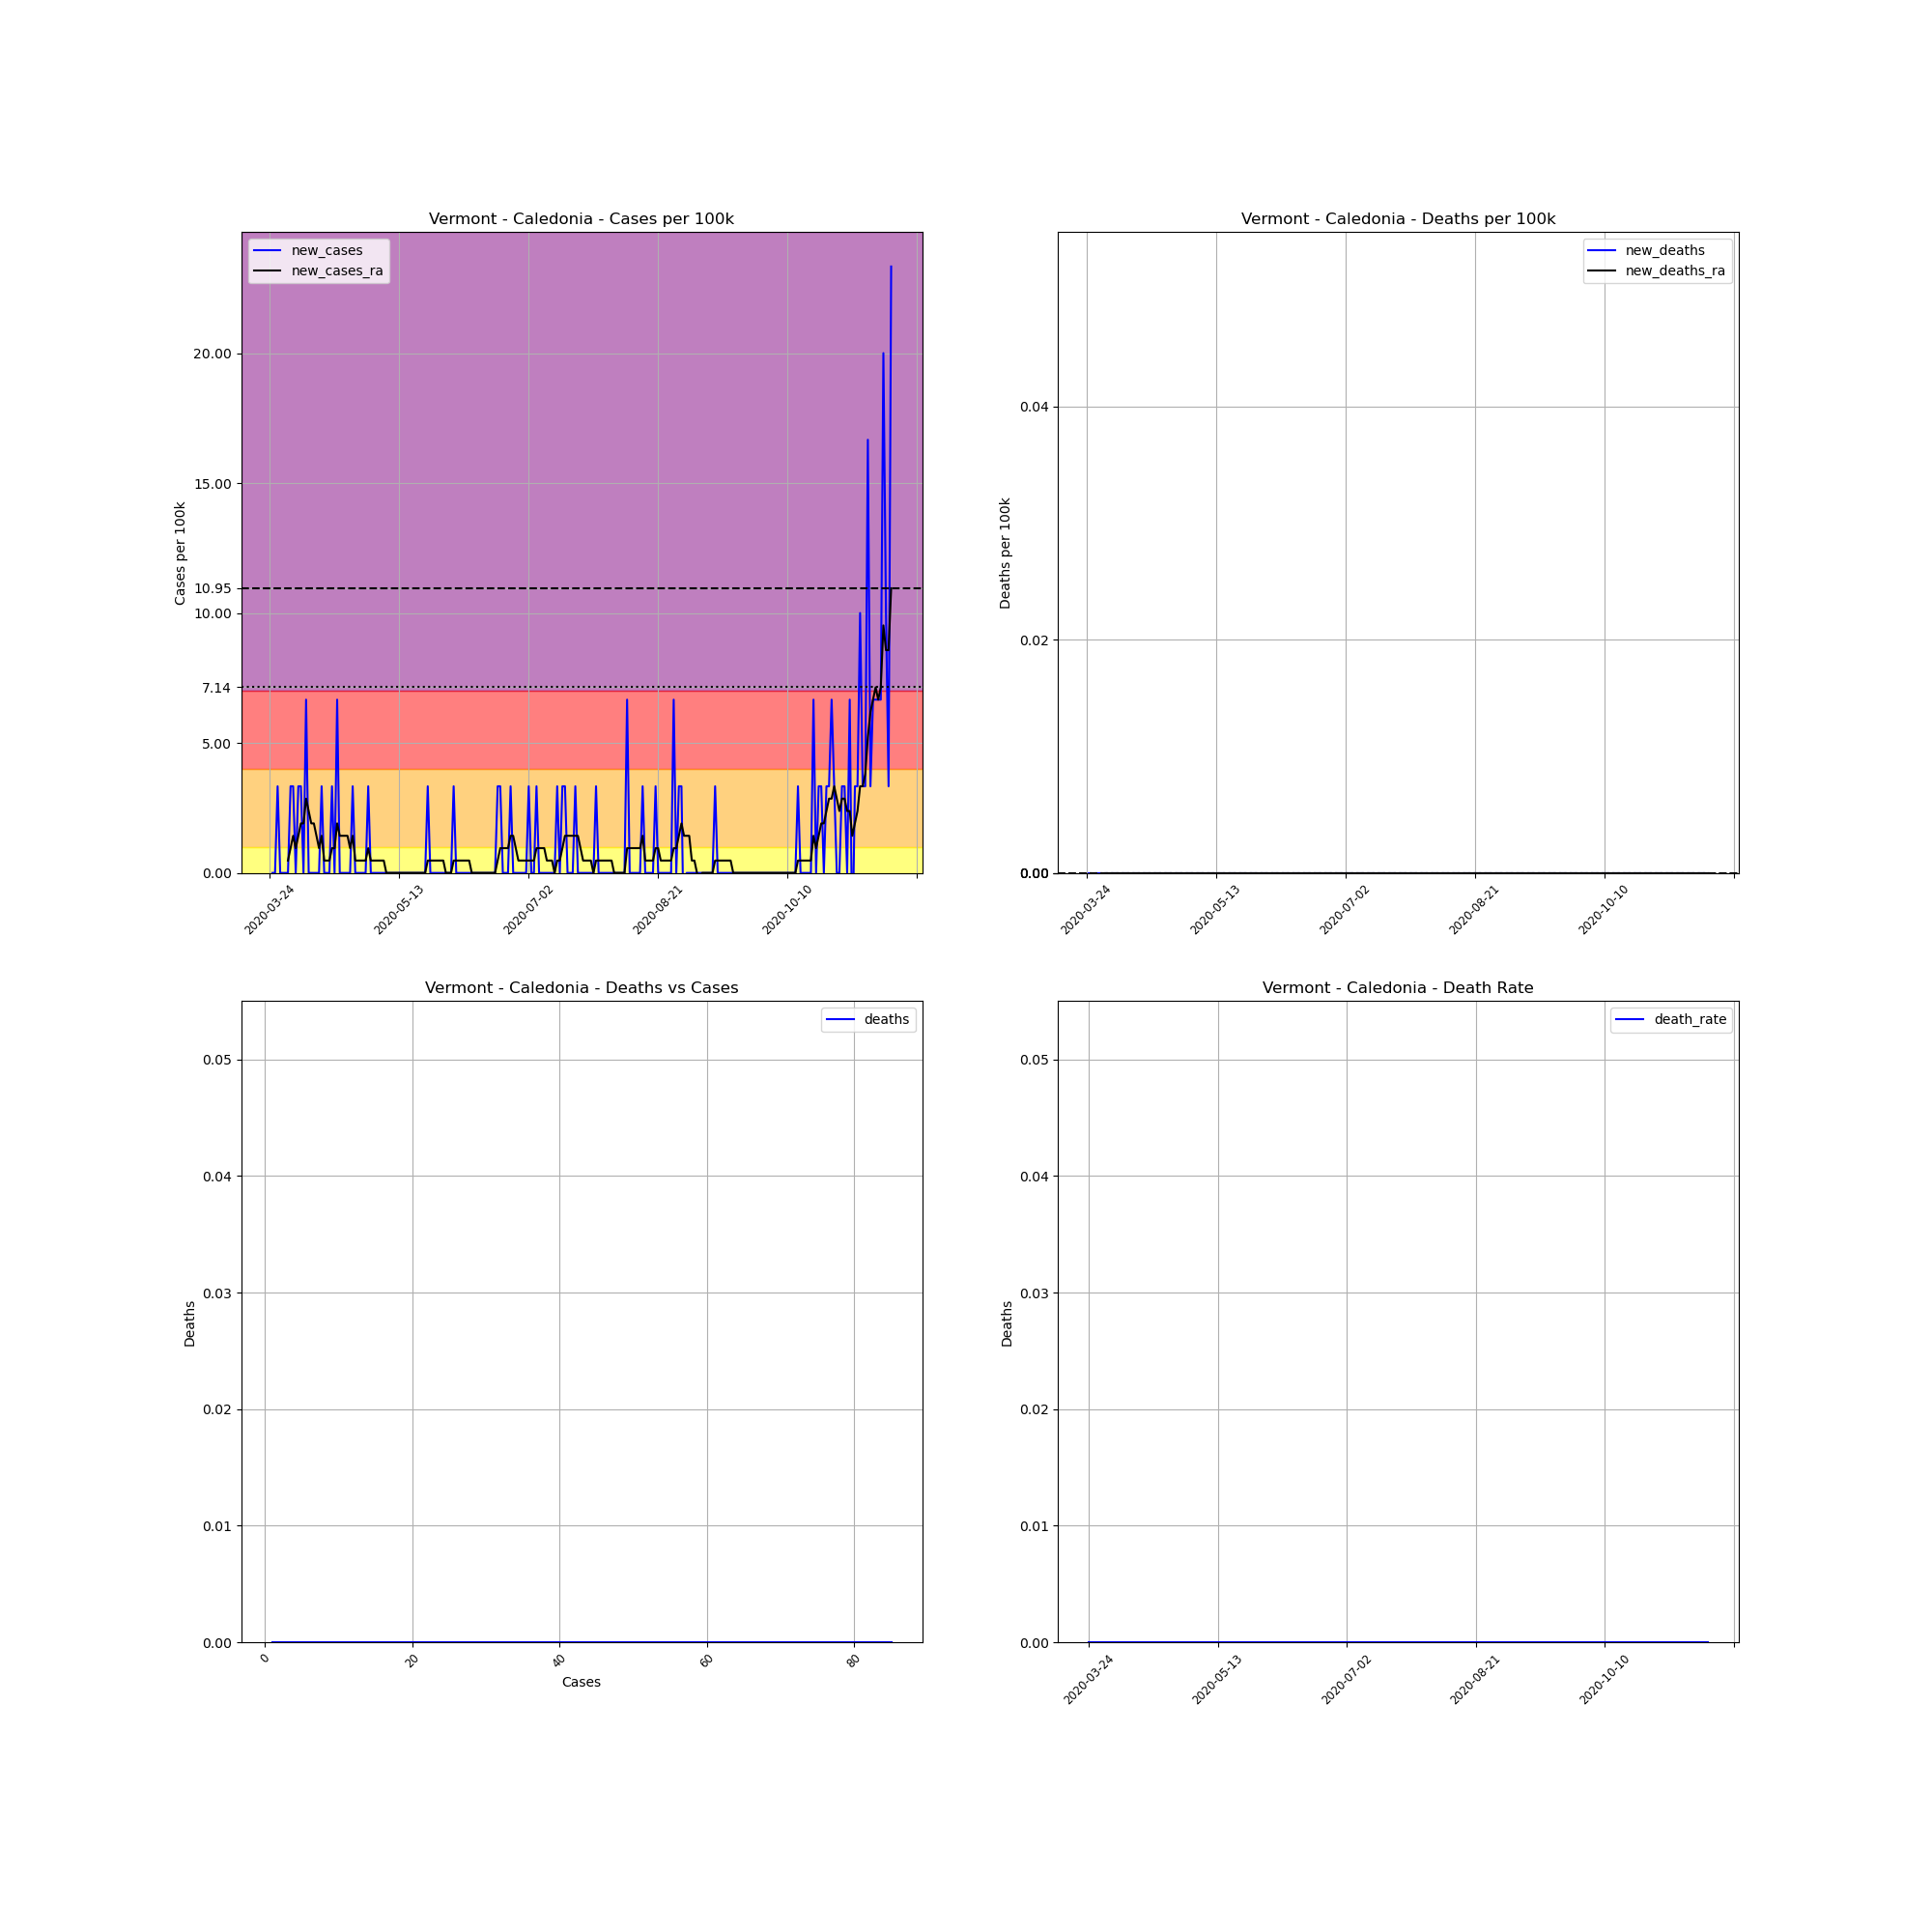

The table this chart was drawn from, first rows:
, date, county, state, fips, cases, deaths, COUNTY, STNAME, CTYNAME, POPESTIMATE2019, cases_per_100k, deaths_per_100k, death_rate, new_cases, new_deaths, new_cases_ra, new_deaths_ra
327194, 2020-03-24, Caledonia, Vermont, 50005, 1, 0, 5, Vermont, Caledonia, 29993, 3.334, 0.0, 0.0, , , , 
327195, 2020-03-25, Caledonia, Vermont, 50005, 1, 0, 5, Vermont, Caledonia, 29993, 3.334, 0.0, 0.0, 0.0, 0.0, , 
327196, 2020-03-26, Caledonia, Vermont, 50005, 1, 0, 5, Vermont, Caledonia, 29993, 3.334, 0.0, 0.0, 0.0, 0.0, , 
327197, 2020-03-27, Caledonia, Vermont, 50005, 2, 0, 5, Vermont, Caledonia, 29993, 6.668, 0.0, 0.0, 3.334, 0.0, , 
327198, 2020-03-28, Caledonia, Vermont, 50005, 2, 0, 5, Vermont, Caledonia, 29993, 6.668, 0.0, 0.0, 0.0, 0.0, , 
327199, 2020-03-29, Caledonia, Vermont, 50005, 2, 0, 5, Vermont, Caledonia, 29993, 6.668, 0.0, 0.0, 0.0, 0.0, , 
327200, 2020-03-30, Caledonia, Vermont, 50005, 2, 0, 5, Vermont, Caledonia, 29993, 6.668, 0.0, 0.0, 0.0, 0.0, , 
327201, 2020-03-31, Caledonia, Vermont, 50005, 2, 0, 5, Vermont, Caledonia, 29993, 6.668, 0.0, 0.0, 0.0, 0.0, 0.4763, 0.0
327202, 2020-04-01, Caledonia, Vermont, 50005, 3, 0, 5, Vermont, Caledonia, 29993, 10, 0.0, 0.0, 3.334, 0.0, 0.9526, 0.0
327203, 2020-04-02, Caledonia, Vermont, 50005, 4, 0, 5, Vermont, Caledonia, 29993, 13.34, 0.0, 0.0, 3.334, 0.0, 1.429, 0.0
327204, 2020-04-03, Caledonia, Vermont, 50005, 4, 0, 5, Vermont, Caledonia, 29993, 13.34, 0.0, 0.0, 0.0, 0.0, 0.9526, 0.0
327205, 2020-04-04, Caledonia, Vermont, 50005, 5, 0, 5, Vermont, Caledonia, 29993, 16.67, 0.0, 0.0, 3.334, 0.0, 1.429, 0.0
327206, 2020-04-05, Caledonia, Vermont, 50005, 6, 0, 5, Vermont, Caledonia, 29993, 20, 0.0, 0.0, 3.334, 0.0, 1.905, 0.0
327207, 2020-04-06, Caledonia, Vermont, 50005, 6, 0, 5, Vermont, Caledonia, 29993, 20, 0.0, 0.0, 0.0, 0.0, 1.905, 0.0
327208, 2020-04-07, Caledonia, Vermont, 50005, 8, 0, 5, Vermont, Caledonia, 29993, 26.67, 0.0, 0.0, 6.668, 0.0, 2.858, 0.0
327209, 2020-04-08, Caledonia, Vermont, 50005, 8, 0, 5, Vermont, Caledonia, 29993, 26.67, 0.0, 0.0, 0.0, 0.0, 2.382, 0.0
327210, 2020-04-09, Caledonia, Vermont, 50005, 8, 0, 5, Vermont, Caledonia, 29993, 26.67, 0.0, 0.0, 0.0, 0.0, 1.905, 0.0
327211, 2020-04-10, Caledonia, Vermont, 50005, 8, 0, 5, Vermont, Caledonia, 29993, 26.67, 0.0, 0.0, 0.0, 0.0, 1.905, 0.0
327212, 2020-04-11, Caledonia, Vermont, 50005, 8, 0, 5, Vermont, Caledonia, 29993, 26.67, 0.0, 0.0, 0.0, 0.0, 1.429, 0.0
327213, 2020-04-12, Caledonia, Vermont, 50005, 8, 0, 5, Vermont, Caledonia, 29993, 26.67, 0.0, 0.0, 0.0, 0.0, 0.9526, 0.0
327214, 2020-04-13, Caledonia, Vermont, 50005, 9, 0, 5, Vermont, Caledonia, 29993, 30.01, 0.0, 0.0, 3.334, 0.0, 1.429, 0.0
327215, 2020-04-14, Caledonia, Vermont, 50005, 9, 0, 5, Vermont, Caledonia, 29993, 30.01, 0.0, 0.0, 0.0, 0.0, 0.4763, 0.0
327216, 2020-04-15, Caledonia, Vermont, 50005, 9, 0, 5, Vermont, Caledonia, 29993, 30.01, 0.0, 0.0, 0.0, 0.0, 0.4763, 0.0
327217, 2020-04-16, Caledonia, Vermont, 50005, 9, 0, 5, Vermont, Caledonia, 29993, 30.01, 0.0, 0.0, 0.0, 0.0, 0.4763, 0.0
327218, 2020-04-17, Caledonia, Vermont, 50005, 10, 0, 5, Vermont, Caledonia, 29993, 33.34, 0.0, 0.0, 3.334, 0.0, 0.9526, 0.0
327219, 2020-04-18, Caledonia, Vermont, 50005, 10, 0, 5, Vermont, Caledonia, 29993, 33.34, 0.0, 0.0, 0.0, 0.0, 0.9526, 0.0
327220, 2020-04-19, Caledonia, Vermont, 50005, 12, 0, 5, Vermont, Caledonia, 29993, 40.01, 0.0, 0.0, 6.668, 0.0, 1.905, 0.0
327221, 2020-04-20, Caledonia, Vermont, 50005, 12, 0, 5, Vermont, Caledonia, 29993, 40.01, 0.0, 0.0, 0.0, 0.0, 1.429, 0.0
327222, 2020-04-21, Caledonia, Vermont, 50005, 12, 0, 5, Vermont, Caledonia, 29993, 40.01, 0.0, 0.0, 0.0, 0.0, 1.429, 0.0
327223, 2020-04-22, Caledonia, Vermont, 50005, 12, 0, 5, Vermont, Caledonia, 29993, 40.01, 0.0, 0.0, 0.0, 0.0, 1.429, 0.0
327224, 2020-04-23, Caledonia, Vermont, 50005, 12, 0, 5, Vermont, Caledonia, 29993, 40.01, 0.0, 0.0, 0.0, 0.0, 1.429, 0.0
327225, 2020-04-24, Caledonia, Vermont, 50005, 12, 0, 5, Vermont, Caledonia, 29993, 40.01, 0.0, 0.0, 0.0, 0.0, 0.9526, 0.0
327226, 2020-04-25, Caledonia, Vermont, 50005, 13, 0, 5, Vermont, Caledonia, 29993, 43.34, 0.0, 0.0, 3.334, 0.0, 1.429, 0.0
327227, 2020-04-26, Caledonia, Vermont, 50005, 13, 0, 5, Vermont, Caledonia, 29993, 43.34, 0.0, 0.0, 0.0, 0.0, 0.4763, 0.0
327228, 2020-04-27, Caledonia, Vermont, 50005, 13, 0, 5, Vermont, Caledonia, 29993, 43.34, 0.0, 0.0, 0.0, 0.0, 0.4763, 0.0
327229, 2020-04-28, Caledonia, Vermont, 50005, 13, 0, 5, Vermont, Caledonia, 29993, 43.34, 0.0, 0.0, 0.0, 0.0, 0.4763, 0.0
327230, 2020-04-29, Caledonia, Vermont, 50005, 13, 0, 5, Vermont, Caledonia, 29993, 43.34, 0.0, 0.0, 0.0, 0.0, 0.4763, 0.0
327231, 2020-04-30, Caledonia, Vermont, 50005, 13, 0, 5, Vermont, Caledonia, 29993, 43.34, 0.0, 0.0, 0.0, 0.0, 0.4763, 0.0
327232, 2020-05-01, Caledonia, Vermont, 50005, 14, 0, 5, Vermont, Caledonia, 29993, 46.68, 0.0, 0.0, 3.334, 0.0, 0.9526, 0.0
327233, 2020-05-02, Caledonia, Vermont, 50005, 14, 0, 5, Vermont, Caledonia, 29993, 46.68, 0.0, 0.0, 0.0, 0.0, 0.4763, 0.0
327234, 2020-05-03, Caledonia, Vermont, 50005, 14, 0, 5, Vermont, Caledonia, 29993, 46.68, 0.0, 0.0, 0.0, 0.0, 0.4763, 0.0
327235, 2020-05-04, Caledonia, Vermont, 50005, 14, 0, 5, Vermont, Caledonia, 29993, 46.68, 0.0, 0.0, 0.0, 0.0, 0.4763, 0.0
327236, 2020-05-05, Caledonia, Vermont, 50005, 14, 0, 5, Vermont, Caledonia, 29993, 46.68, 0.0, 0.0, 0.0, 0.0, 0.4763, 0.0
327237, 2020-05-06, Caledonia, Vermont, 50005, 14, 0, 5, Vermont, Caledonia, 29993, 46.68, 0.0, 0.0, 0.0, 0.0, 0.4763, 0.0
327238, 2020-05-07, Caledonia, Vermont, 50005, 14, 0, 5, Vermont, Caledonia, 29993, 46.68, 0.0, 0.0, 0.0, 0.0, 0.4763, 0.0
327239, 2020-05-08, Caledonia, Vermont, 50005, 14, 0, 5, Vermont, Caledonia, 29993, 46.68, 0.0, 0.0, 0.0, 0.0, 2.5376526277146434e-16, 0.0
327240, 2020-05-09, Caledonia, Vermont, 50005, 14, 0, 5, Vermont, Caledonia, 29993, 46.68, 0.0, 0.0, 0.0, 0.0, 2.5376526277146434e-16, 0.0
327241, 2020-05-10, Caledonia, Vermont, 50005, 14, 0, 5, Vermont, Caledonia, 29993, 46.68, 0.0, 0.0, 0.0, 0.0, 2.5376526277146434e-16, 0.0
327242, 2020-05-11, Caledonia, Vermont, 50005, 14, 0, 5, Vermont, Caledonia, 29993, 46.68, 0.0, 0.0, 0.0, 0.0, 2.5376526277146434e-16, 0.0
327243, 2020-05-12, Caledonia, Vermont, 50005, 14, 0, 5, Vermont, Caledonia, 29993, 46.68, 0.0, 0.0, 0.0, 0.0, 2.5376526277146434e-16, 0.0
327244, 2020-05-13, Caledonia, Vermont, 50005, 14, 0, 5, Vermont, Caledonia, 29993, 46.68, 0.0, 0.0, 0.0, 0.0, 2.5376526277146434e-16, 0.0
327245, 2020-05-14, Caledonia, Vermont, 50005, 14, 0, 5, Vermont, Caledonia, 29993, 46.68, 0.0, 0.0, 0.0, 0.0, 2.5376526277146434e-16, 0.0
327246, 2020-05-15, Caledonia, Vermont, 50005, 14, 0, 5, Vermont, Caledonia, 29993, 46.68, 0.0, 0.0, 0.0, 0.0, 2.5376526277146434e-16, 0.0
327247, 2020-05-16, Caledonia, Vermont, 50005, 14, 0, 5, Vermont, Caledonia, 29993, 46.68, 0.0, 0.0, 0.0, 0.0, 2.5376526277146434e-16, 0.0
327248, 2020-05-17, Caledonia, Vermont, 50005, 14, 0, 5, Vermont, Caledonia, 29993, 46.68, 0.0, 0.0, 0.0, 0.0, 2.5376526277146434e-16, 0.0
327249, 2020-05-18, Caledonia, Vermont, 50005, 14, 0, 5, Vermont, Caledonia, 29993, 46.68, 0.0, 0.0, 0.0, 0.0, 2.5376526277146434e-16, 0.0
327250, 2020-05-19, Caledonia, Vermont, 50005, 14, 0, 5, Vermont, Caledonia, 29993, 46.68, 0.0, 0.0, 0.0, 0.0, 2.5376526277146434e-16, 0.0
327251, 2020-05-20, Caledonia, Vermont, 50005, 14, 0, 5, Vermont, Caledonia, 29993, 46.68, 0.0, 0.0, 0.0, 0.0, 2.5376526277146434e-16, 0.0
327252, 2020-05-21, Caledonia, Vermont, 50005, 14, 0, 5, Vermont, Caledonia, 29993, 46.68, 0.0, 0.0, 0.0, 0.0, 2.5376526277146434e-16, 0.0
327253, 2020-05-22, Caledonia, Vermont, 50005, 14, 0, 5, Vermont, Caledonia, 29993, 46.68, 0.0, 0.0, 0.0, 0.0, 2.5376526277146434e-16, 0.0
... 181 more rows
